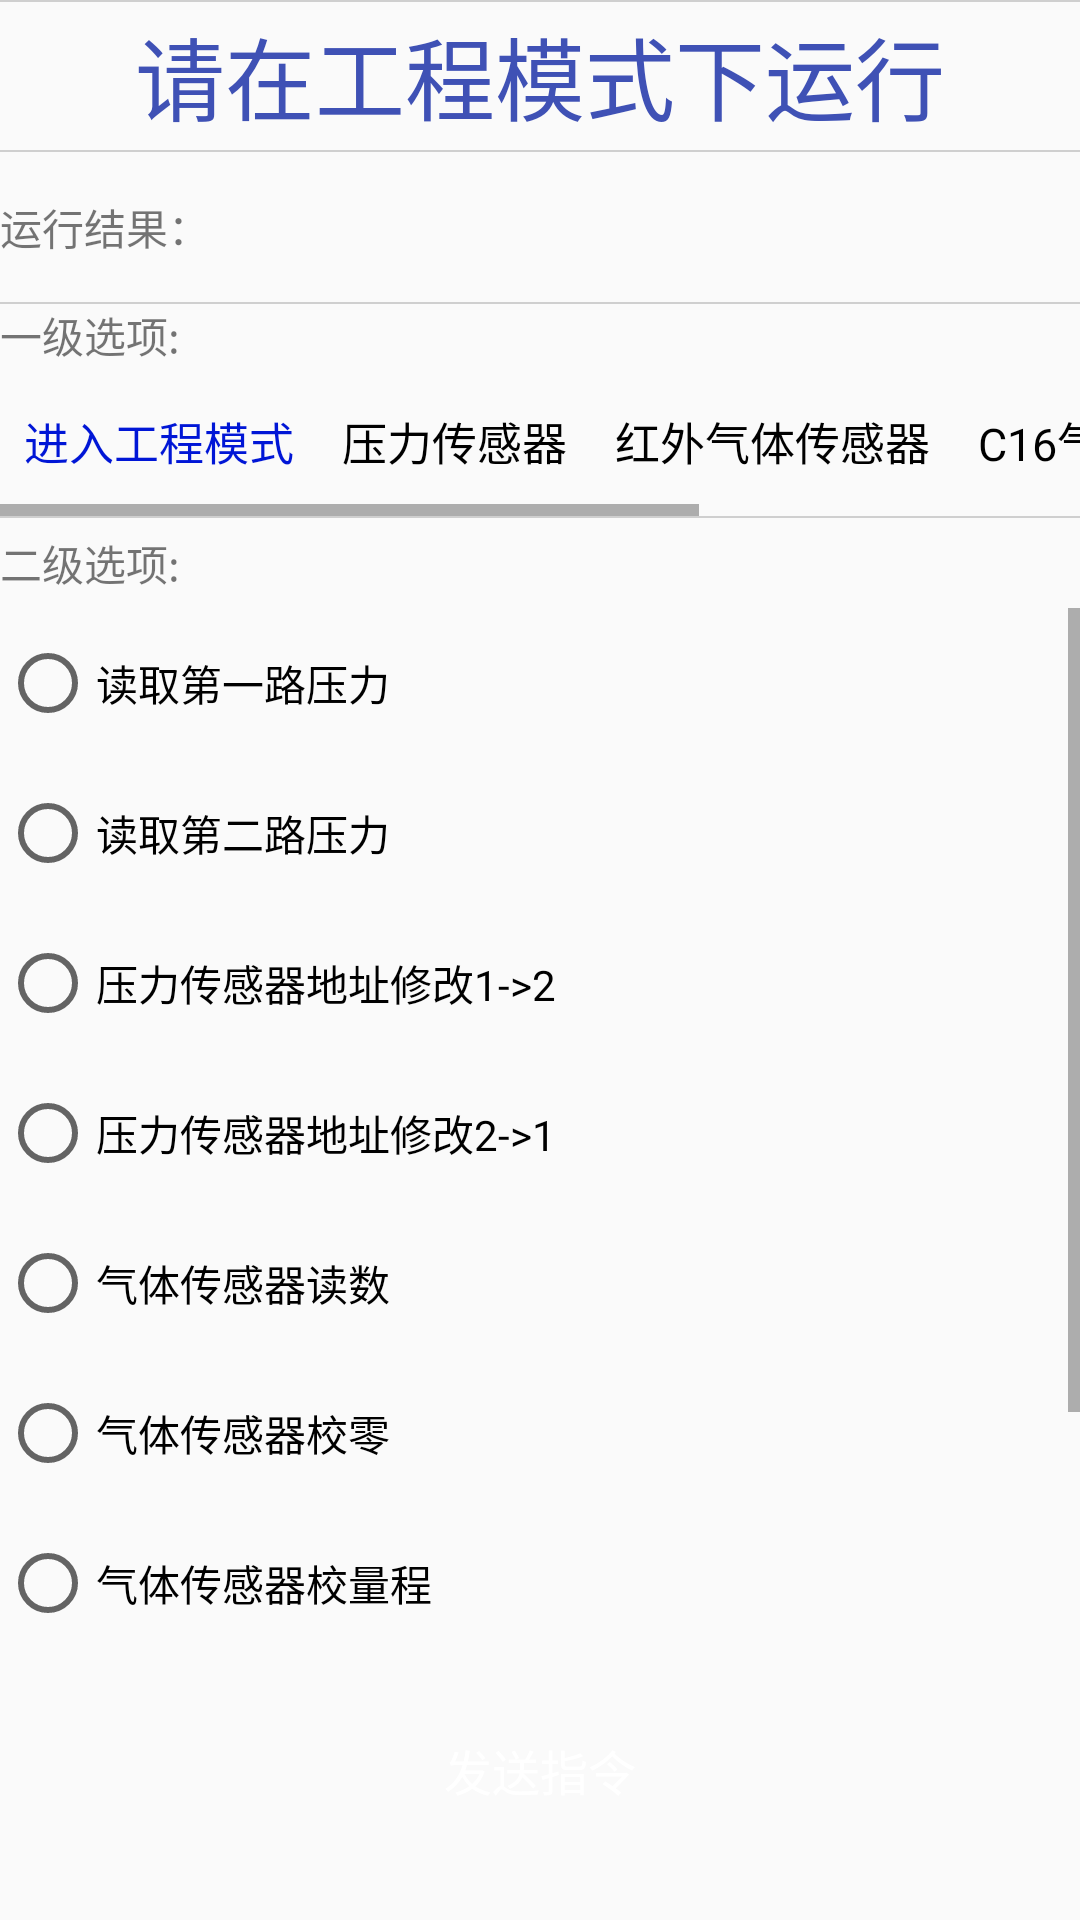

This screen was rendered from an Android layout file. Write that file and the resources it references.
<!-- AndroidManifest.xml: application theme AppTheme -->
<!-- res/layout/press_sensor_set_layout.xml -->
<?xml version="1.0" encoding="utf-8"?>
<RelativeLayout xmlns:android="http://schemas.android.com/apk/res/android"
    android:layout_width="match_parent"
    android:layout_height="match_parent">

    <LinearLayout
        android:layout_width="match_parent"
        android:layout_height="wrap_content"
        android:layout_alignParentTop="true"
        android:orientation="vertical">

        <TextView
            android:layout_width="match_parent"
            android:layout_height="50dp"
            android:gravity="center"
            android:text="请在工程模式下运行"
            android:textColor="@color/colorPrimary"
            android:textSize="30sp" />

        <View
            android:layout_width="match_parent"
            android:layout_height="0.5dp"
            android:background="#CFCFCF" />

        <LinearLayout
            android:layout_width="match_parent"
            android:layout_height="50dp"
            android:gravity="center_vertical"
            android:orientation="horizontal">

            <TextView
                android:layout_width="wrap_content"
                android:layout_height="wrap_content"
                android:text="运行结果：" />

            <TextView
                android:id="@+id/press_sensor_set_result"
                android:layout_width="wrap_content"
                android:layout_height="wrap_content"
                android:layout_gravity="center_vertical"
                android:layout_marginLeft="20dp" />
        </LinearLayout>

        <View
            android:layout_width="match_parent"
            android:layout_height="0.5dp"
            android:background="#CFCFCF" />

        <TextView
            android:gravity="center_vertical"
            android:layout_width="match_parent"
            android:layout_height="wrap_content"
            android:text="一级选项:"
            />
        <HorizontalScrollView
            android:layout_width="match_parent"
            android:layout_height="50dp">
            <RadioGroup
                android:layout_gravity="center_vertical"
                android:id="@+id/sensor_main_selected"
                android:layout_width="match_parent"
                android:layout_height="wrap_content"
                android:orientation="horizontal"
                >
                <RadioButton
                    android:id="@+id/sensor_enternfactory"
                    style="@style/statesetbtnstyle"
                    android:text="进入工程模式"
                    android:checked="true"
                    android:layout_margin="3dp"
                    />
                <RadioButton
                    android:id="@+id/sensor_press_debug"
                    style="@style/statesetbtnstyle"
                    android:text="压力传感器"
                    android:layout_margin="3dp"
                    />
                <RadioButton
                    android:id="@+id/sensor_gas_1"
                    style="@style/statesetbtnstyle"
                    android:text="红外气体传感器"
                    android:layout_margin="3dp"
                    />
                <RadioButton
                    android:id="@+id/sensor_gas_2"
                    style="@style/statesetbtnstyle"
                    android:layout_margin="3dp"
                    android:text="C16气体传感器"
                    />
                <RadioButton
                    android:id="@+id/sensor_reset"
                    style="@style/statesetbtnstyle"
                    android:layout_margin="3dp"
                    android:text="数据保存并复位"
                    />
            </RadioGroup>

        </HorizontalScrollView>

        <View
            android:layout_width="match_parent"
            android:layout_height="0.5dp"
            android:background="#CFCFCF" />
        <TextView
            android:gravity="center_vertical"
            android:layout_width="match_parent"
            android:layout_height="30dp"
            android:text="二级选项:"
            />

        <ScrollView
            android:layout_width="match_parent"
            android:layout_height="wrap_content"
            android:layout_marginBottom="90dp"
            android:fadeScrollbars="false"
            >
         <LinearLayout
             android:layout_width="match_parent"
             android:layout_height="wrap_content"
             android:orientation="vertical"
             >


             <RadioGroup
                 android:id="@+id/press_sensor_set_but_group"
                 android:layout_width="match_parent"
                 android:layout_height="wrap_content"
                 android:gravity="center_vertical"
                 android:orientation="vertical">
                 <RadioButton
                     android:id="@+id/press_sensor_set_but_press1rd"
                     android:layout_width="match_parent"
                     android:layout_height="50dp"
                     android:text="读取第一路压力"

                     />

                 <RadioButton
                     android:id="@+id/press_sensor_set_but_press2rd"
                     android:layout_width="match_parent"
                     android:layout_height="50dp"
                     android:text="读取第二路压力" />

                 <RadioButton
                     android:id="@+id/press_sensor_set_but_press1wd"
                     android:layout_width="match_parent"
                     android:layout_height="50dp"
                     android:text="压力传感器地址修改1->2" />

                 <RadioButton
                     android:id="@+id/press_sensor_set_but_press2wd"
                     android:layout_width="match_parent"
                     android:layout_height="50dp"
                     android:text="压力传感器地址修改2->1" />

                 <RadioButton
                     android:id="@+id/press_sensor_gassensor_getdata"
                     android:layout_width="match_parent"
                     android:layout_height="50dp"
                     android:text="气体传感器读数" />

                 <RadioButton
                     android:id="@+id/press_sensor_gassensor_zero"
                     android:layout_width="match_parent"
                     android:layout_height="50dp"
                     android:text="气体传感器校零" />

                 <RadioButton
                     android:id="@+id/press_sensor_gassensor_calb"
                     android:layout_width="match_parent"
                     android:layout_height="50dp"
                     android:text="气体传感器校量程" />
                 <RadioButton
                     android:id="@+id/press_sensor_gassensor_lowpower"
                     android:layout_width="match_parent"
                     android:layout_height="50dp"
                     android:text="气体传感器低功耗" />
                 <RadioButton
                     android:id="@+id/press_sensor_gassensor_nomalpower"
                     android:layout_width="match_parent"
                     android:layout_height="50dp"
                     android:text="气体传感器普通模式" />
             </RadioGroup>
         </LinearLayout>
        </ScrollView>

        <View
            android:layout_width="match_parent"
            android:layout_height="0.5dp"
            android:background="#CFCFCF" />
    </LinearLayout>
    <View
        android:layout_width="match_parent"
        android:layout_height="0.5dp"
        android:background="#CFCFCF" />
    <LinearLayout
        android:id="@+id/press_sensor_buttoncanter1"
        android:layout_width="match_parent"
        android:layout_height="60dp"
        android:layout_weight="2"
        android:gravity="center_vertical"
        android:orientation="vertical"
        android:layout_marginBottom="20dp"
        android:layout_alignParentBottom="true">

        <Button
            android:id="@+id/press_sensor_but1"
            android:layout_width="match_parent"
            android:layout_height="50dp"
            android:layout_alignParentLeft="true"
            android:layout_alignParentStart="true"
            android:layout_marginEnd="20dp"
            android:layout_marginLeft="20dp"
            android:layout_marginRight="20dp"
            android:layout_marginStart="20dp"
            android:background="@drawable/round_button"
            android:text="发送指令"
            android:textColor="#fff"
            android:textSize="16sp" />
    </LinearLayout>

</RelativeLayout>
<!-- resources referenced by this layout -->
<resources>
  <color name="colorPrimary">#3F51B5</color>
  <style name="statesetbtnstyle">
          <item name="android:layout_width">wrap_content</item>
          <item name="android:layout_height">wrap_content</item>
          <item name="android:layout_gravity">center_vertical</item>
          <item name="android:button">@null</item>
          <item name="android:drawablePadding">3dp</item>
          <item name="android:padding">5dp</item>
          <item name="android:textColor">@drawable/btn_gate_text_selector</item>
          <item name="android:layout_weight">1</item>
          <item name="android:gravity">center</item>
          <item name="android:textSize">15sp</item>
          <item name="android:background">@drawable/btn_gatebk_selector</item>
      </style>
  <style name="AppTheme" parent="Theme.AppCompat.Light.DarkActionBar">
          
          <item name="colorPrimary">@color/colorPrimary</item>
          <item name="colorPrimaryDark">@color/colorPrimaryDark</item>
          <item name="colorAccent">@color/colorAccent</item>
      </style>
  <!-- drawable btn_gate_text_selector (drawable) -->
  <?xml version="1.0" encoding="utf-8"?>
  <selector xmlns:android="http://schemas.android.com/apk/res/android">
  
      <item android:color="#0016D6" android:state_checked="true"/>
      <item android:color="#000"/>
  
  </selector>
  <!-- drawable btn_gatebk_selector (drawable) -->
  <?xml version="1.0" encoding="utf-8"?>
  <selector xmlns:android="http://schemas.android.com/apk/res/android">
  
      <item android:drawable="@drawable/gray" android:state_checked="true"/>
      <item android:drawable="@drawable/white"/>
  
  </selector>
  <color name="colorPrimaryDark">#303F9F</color>
  <color name="colorAccent">#FF4081</color>
</resources>
